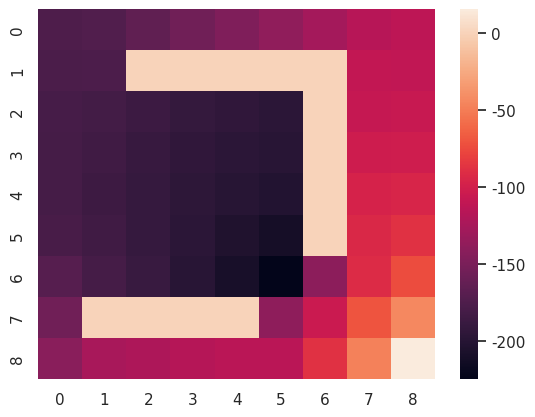

Reproduce this figure in Python.
import random
import numpy as np
import seaborn as sns
import matplotlib.pyplot as plt

WIDTH = 9
HEIGHT = 9
'''IMPORTANT'''
"""The x y of this problem is according to the 2-dimension list index, not the graph index"""
# 0      1      2    3
# LEFT   RIGHT  UP   DOWN
ACTIONS = [[0, -1], [0, 1], [-1, 0], [1, 0]]


class Square(object):
    '''
    Squre Class represent each square that consist the map.
    Three variaties of class are wall, treasure and snakepit, which have different moveable varaibles, reward value and end state
    '''

    def __init__(self, x, y):
        self.x = x
        self.y = y
        self.moveable = True
        self.reward = -1
        self.state = 'NULL'
        self.value = 0
        self.q_table = [0 for i in range(4)]

    def set_q_value(self, value, direction):
        self.q_table[direction] = value

    def get_q_value(self):
        return self.q_table

    def set_value(self, value):
        self.value = value

    def get_value(self):
        return self.value

    def set_position(self, x, y):
        self.x = x
        self.y = y

    def get_position(self):
        return (self.x, self.y)

    def get_state(self):
        return self.state

    def get_reward(self):
        return self.reward

    def set_wall(self):
        self.moveable = False

    def set_treasure(self):
        self.reward = 50
        self.state = 'TERMINAL'

    def set_snakepit(self):
        self.reward = -50
        self.state = 'TERMINAL'


def Map():
    '''
       map is a 2-dimension list which contained square class to build the given map.
       '''
    map = [[Square(j, i) for i in range(WIDTH)] for j in range(HEIGHT)]
    for y in range((WIDTH)):
        for x in range((HEIGHT)):
            if x + 1 == 9 and y + 1 == 9:
                map[x][y].set_treasure()
            elif x + 1 == 7 and y + 1 == 6:
                map[x][y].set_snakepit()
            elif x + 1 == 2 and y + 1 >= 3 and y + 1 <= 7:
                map[x][y].set_wall()
            elif x + 1 == 8 and y + 1 >= 2 and y + 1 <= 5:
                map[x][y].set_wall()
            elif y + 1 == 7 and x + 1 >= 3 and x + 1 <= 6:
                map[x][y].set_wall()
    return map


class Snake(object):
    '''
    Snake Class represent our agent which can move across the map.
    It has the ability to move towards 4 direction, but constrained to the game rule.
    '''

    def __init__(self, x, y, reward):
        self.x = x
        self.y = y
        self.reward = reward
        self.state = ''

    def set_position(self, x, y):
        self.x = x
        self.y = y

    def get_position(self):
        return (self.x, self.y)

    def reward_update(self, x, y, graph):
        if self.boundary_judgement(x, y):
            self.reward += graph[x][y].get_reward()
        else:
            self.reward -= 1
        return self.reward

    def get_state(self):
        return self.state

    def set_state(self, state):
        self.state = state

    def state_update(self, x, y, graph):
        self.state = graph[x][y].get_state()
        return self.state

    def boundary_judgement(self, x, y):
        '''judge boundary according to the rule '''
        if x < 0 or x > 8 or y < 0 or y > 8:
            return False
        else:
            return True

    def move_judgement(self, x, y, graph):
        '''judge whether the move fits the game rules'''
        if self.boundary_judgement(x, y):
            if not graph[x][y].moveable:
                return False
            else:
                return True
        else:
            return False

    def move(self, graph, action):
        '''agent move according to certain action'''
        x, y = self.get_position()
        self.reward_update(x + action[0], y + action[1], graph)
        if self.move_judgement(x + action[0], y + action[1], graph):
            self.state_update(x + action[0], y + action[1], graph)
            return self.set_position(x + action[0], y + action[1])
        else:
            return self.get_position()

    def nextStates(self, graph):
        '''judge the next possible states from the nearby squares'''
        nextStates = []
        x, y = self.get_position()
        for action in ACTIONS:
            if self.move_judgement(x + action[0], y + action[1], graph):
                nextStates.append(graph[x + action[0]][y + action[1]])
        return nextStates

    def value_update(self, graph):
        updated_value = 0.0
        x, y = self.get_position()
        '''update current square value through the nearby value'''
        nearbySquares = self.nextStates(graph)
        l = len(nearbySquares)
        current_reward = graph[x][y].get_reward()
        for square in nearbySquares:
            updated_value += 1.0 / l * (current_reward + square.get_value())
        # print(updated_value)

        graph[x][y].set_value(updated_value)

    def equiprobable_policy(self, graph):
        '''equiproble policy with the same possability'''
        num = random.randint(0, 3)
        self.move(graph, ACTIONS[num])

    def optimal_value_function(self, graph):
        x, y = self.get_position()
        # print(x,y)
        # print("#######")
        next_states = self.nextStates(graph)
        max_value = -1000000
        for s in next_states:
            a, b = s.get_position()
            # print(a,b)
            value = s.get_value()
            if value > max_value:
                max_value = value
                max_pos = [s.x, s.y]
        action = [max_pos[0] - x, max_pos[1] - y]
        return action

    def dp_policy(self, graph):
        '''optimal policy with the highest value'''
        action = self.optimal_value_function(graph)
        self.move(graph, action)

    def q_learning(self, graph):
        # 1 current position
        x, y = self.get_position()
        # print(x,y)
        # 2 random pick next position
        next_states = self.nextStates(graph)
        num = len(next_states) - 1
        n = random.randint(0, num)
        # 3 calculate the movement between current and next state, get the direction tag
        x_next, y_next = next_states[n].get_position()
        x_diff, y_diff = x_next - x, y_next - y
        # print(x_diff,y_diff)
        for i in range(len(ACTIONS)):
            if [x_diff, y_diff] == ACTIONS[i]:
                direction_tag = i  # the action of next move
        # print(direnction_tag,graph[x][y].q_table)
        # 4 calculate q value according to the value
        updated_q_value = graph[x_next][y_next].get_reward() + max(graph[x_next][y_next].q_table)
        # 5 update q value
        graph[x][y].set_q_value(updated_q_value, direction_tag)
        # 6 move according to the direction tag to next state
        self.move(graph, ACTIONS[direction_tag])
        # print(graph[x][y].get_q_value())

    def q_learning_policy(self, graph):
        '''q_learning choosing the action with the highest value in with the q table of each square'''
        x, y = self.get_position()
        # print(x,y)
        max_q_value = max(graph[x][y].q_table)
        for i in range(len(graph[x][y].q_table)):
            if graph[x][y].q_table[i] == max_q_value:
                direction_tag = i
        self.move(graph, ACTIONS[direction_tag])


def Episode(graph, snake):
    '''
    Episode represent a game from the given start position and map until the terminal situation
    '''
    move_path = []
    while (snake.state != 'TERMINAL'):
        # snake.dp_policy(graph)
        snake.equiprobable_policy(graph)
        snake.value_update(graph)
        # snake.q_learning(graph)
        move_path.append([snake.x, snake.y])
    snake.value_update(graph)

    valueMatrix = [[0] * WIDTH for i in range(HEIGHT)]
    for y in range(HEIGHT):
        for x in range(WIDTH):
            # print(x,y)
            valueMatrix[x][y] = graph[x][y].get_value()

    global policy_evaluation
    policy_evaluation = valueMatrix
    return snake.reward, move_path, policy_evaluation


def Episode_q_learning(graph, snake):
    move_path = []
    while (snake.state != 'TERMINAL'):
        snake.q_learning_policy(graph)
        move_path.append([snake.x, snake.y])
    return snake.reward, move_path


def output_auxilary(policy_evaluation):
    for line in policy_evaluation:
        for i in range(len(line)):
            print('{0:>6.1f}'.format(line[i]), end=" ")
        print("")


if __name__ == '__main__':
    reward_table = []
    graph = Map()
    # for i in range(9):
    """Iteration of 100 times can be adjust"""
    for i in range(100):
        # random start location
        x = random.randint(0, 8)
        y = random.randint(0, 8)
        snake = Snake(x, y, 0)
        # Drop on the wall, skip this round
        if graph[x][y].moveable == False:
            continue
        reward, move_path, matrix = Episode(graph, snake)
        print(reward, move_path)
        # reward_table.append(reward)
    for i in range(9):
        for j in range(9):
            print(graph[i][j].q_table, end=" ")
        print('\n')
    output_auxilary(matrix)
    sns.set()
    np.random.seed(0)
    uniform_data = matrix
    ax = sns.heatmap(matrix)
    plt.show()

    # for i in range(100):
    #     x = random.randint(0, 8)
    #     y = random.randint(0, 8)
    #     if graph[x][y].moveable==False:
    #         continue
    #     snake = Snake(x, y, 0)
    #     reward, move_path = Episode_q_learning(graph, snake)
    #     reward_table.append(reward)
    #     #print(reward, move_path)

    # print(reward_table)